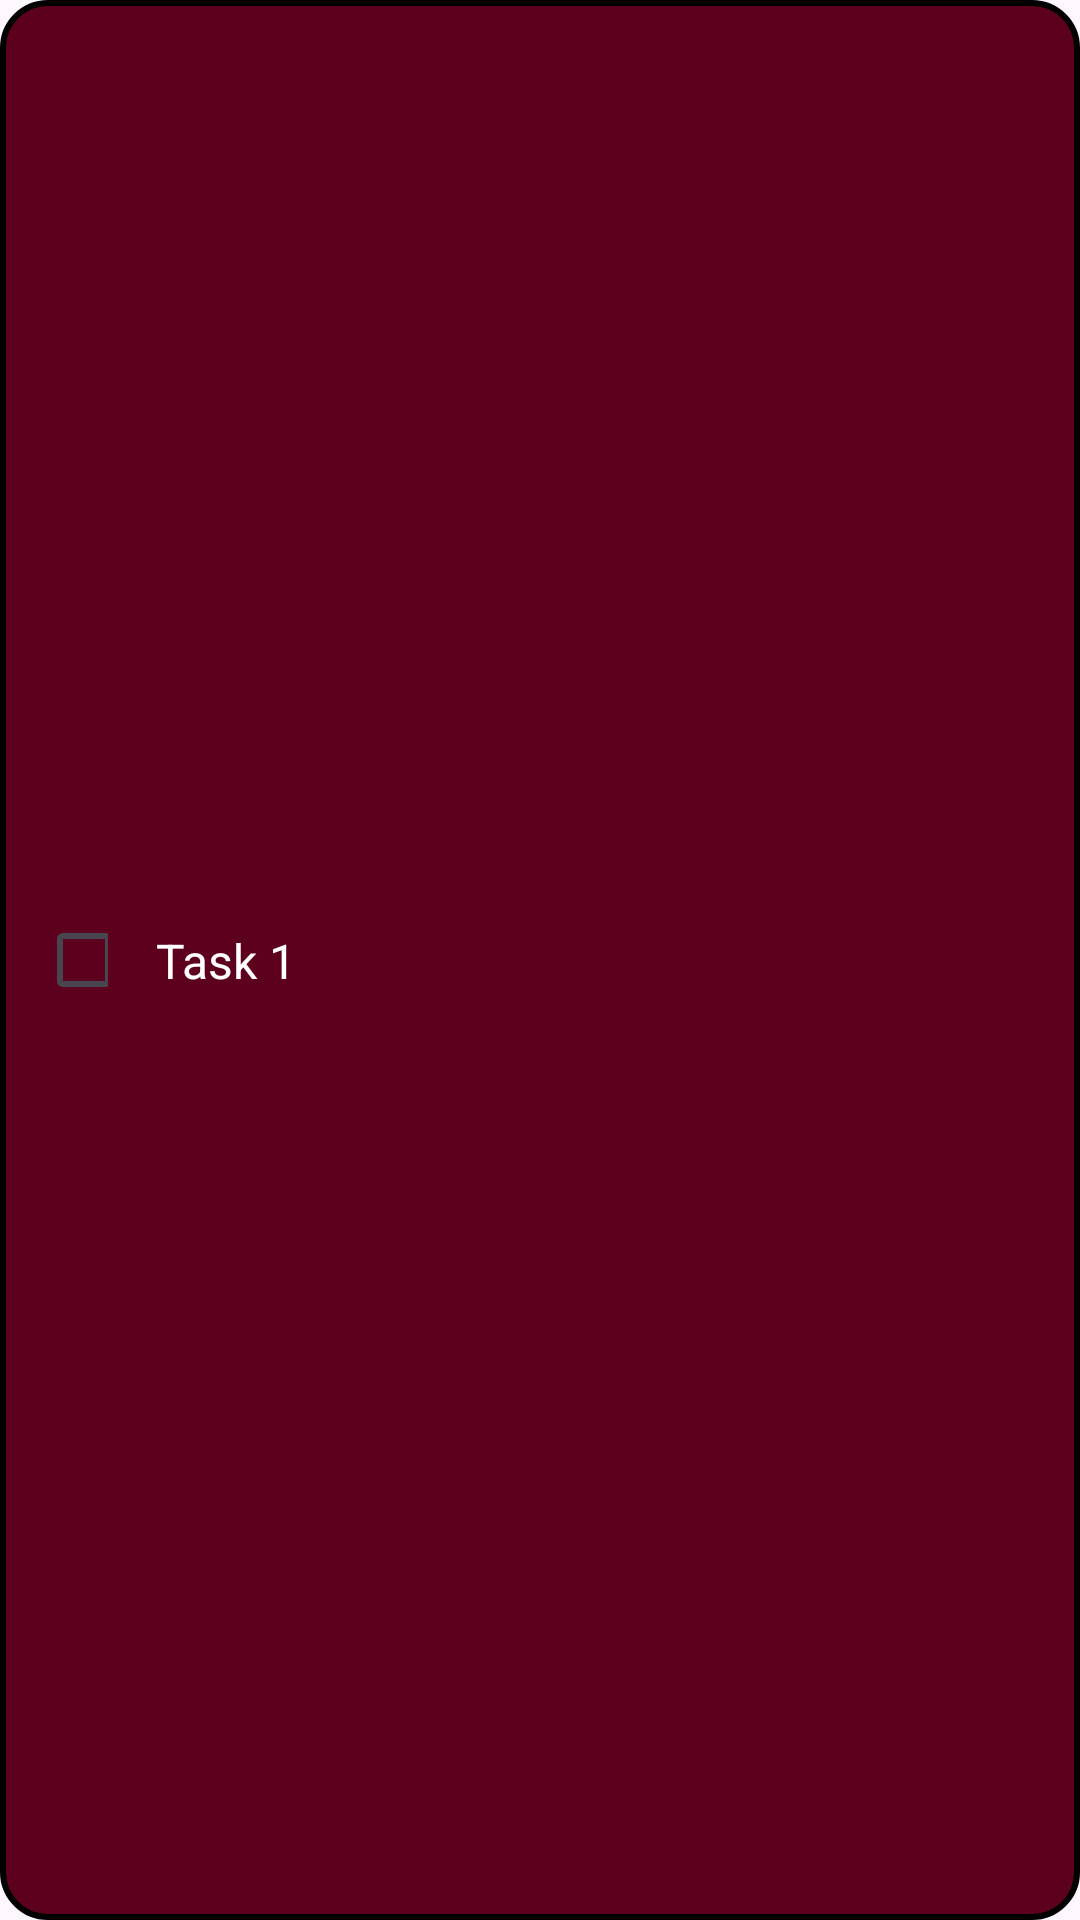

The Android layout XML behind this screen, and the referenced resources:
<!-- AndroidManifest.xml: application theme Theme.MvvMProjectandroid -->
<!-- res/layout/add_new_task.xml -->
<?xml version="1.0" encoding="utf-8"?>
<androidx.constraintlayout.widget.ConstraintLayout
    xmlns:android="http://schemas.android.com/apk/res/android"
    xmlns:app="http://schemas.android.com/apk/res-auto"
    android:layout_width="match_parent"
    android:layout_height="wrap_content"
    android:layout_marginBottom="12dp"
    android:background="@drawable/shape_task_row"
    android:padding="12dp"
    android:layout_margin="15dp">

    <CheckBox
        android:id="@+id/taskCheckbox"
        android:layout_width="24dp"
        android:layout_height="24dp"
        android:buttonTint="#FFFFFF"
        app:layout_constraintBottom_toBottomOf="parent"
        app:layout_constraintStart_toStartOf="parent"
        app:layout_constraintTop_toTopOf="parent" />

    <TextView
        android:id="@+id/taskText"
        android:layout_width="0dp"
        android:layout_height="wrap_content"
        android:layout_marginStart="16dp"
        android:text="Task 1"
        android:textColor="#FFFFFF"
        android:textSize="16sp"
        app:layout_constraintBottom_toBottomOf="parent"
        app:layout_constraintEnd_toStartOf="@+id/btnDelete"
        app:layout_constraintStart_toEndOf="@id/taskCheckbox"
        app:layout_constraintTop_toTopOf="parent" />

    <ImageView
        android:id="@+id/btnDelete"
        android:layout_width="24dp"
        android:layout_height="24dp"
        android:layout_marginEnd="12dp"
        android:src="@drawable/ic_delete"
        app:layout_constraintBottom_toBottomOf="parent"
        app:layout_constraintEnd_toStartOf="@id/btnEdit"
        app:layout_constraintTop_toTopOf="parent"
        app:tint="#FFFFFF" />

    <ImageView
        android:id="@+id/btnEdit"
        android:layout_width="24dp"
        android:layout_height="24dp"
        android:src="@drawable/ic_edit"
        app:layout_constraintBottom_toBottomOf="parent"
        app:layout_constraintEnd_toEndOf="parent"
        app:layout_constraintTop_toTopOf="parent"
        app:tint="#FFFFFF" />

</androidx.constraintlayout.widget.ConstraintLayout>
<!-- resources referenced by this layout -->
<resources>
  <!-- drawable shape_task_row (drawable) -->
  <?xml version="1.0" encoding="utf-8"?>
  <shape xmlns:android="http://schemas.android.com/apk/res/android">
      <solid android:color="#5D001E" /> <corners android:radius="15dp" />
      <stroke android:width="2dp" android:color="#000000" />
  </shape>
  <style name="Theme.MvvMProjectandroid" parent="Base.Theme.MvvMProjectandroid" />
  <style name="Base.Theme.MvvMProjectandroid" parent="Theme.Material3.DayNight.NoActionBar">
          
          
      </style>
</resources>
